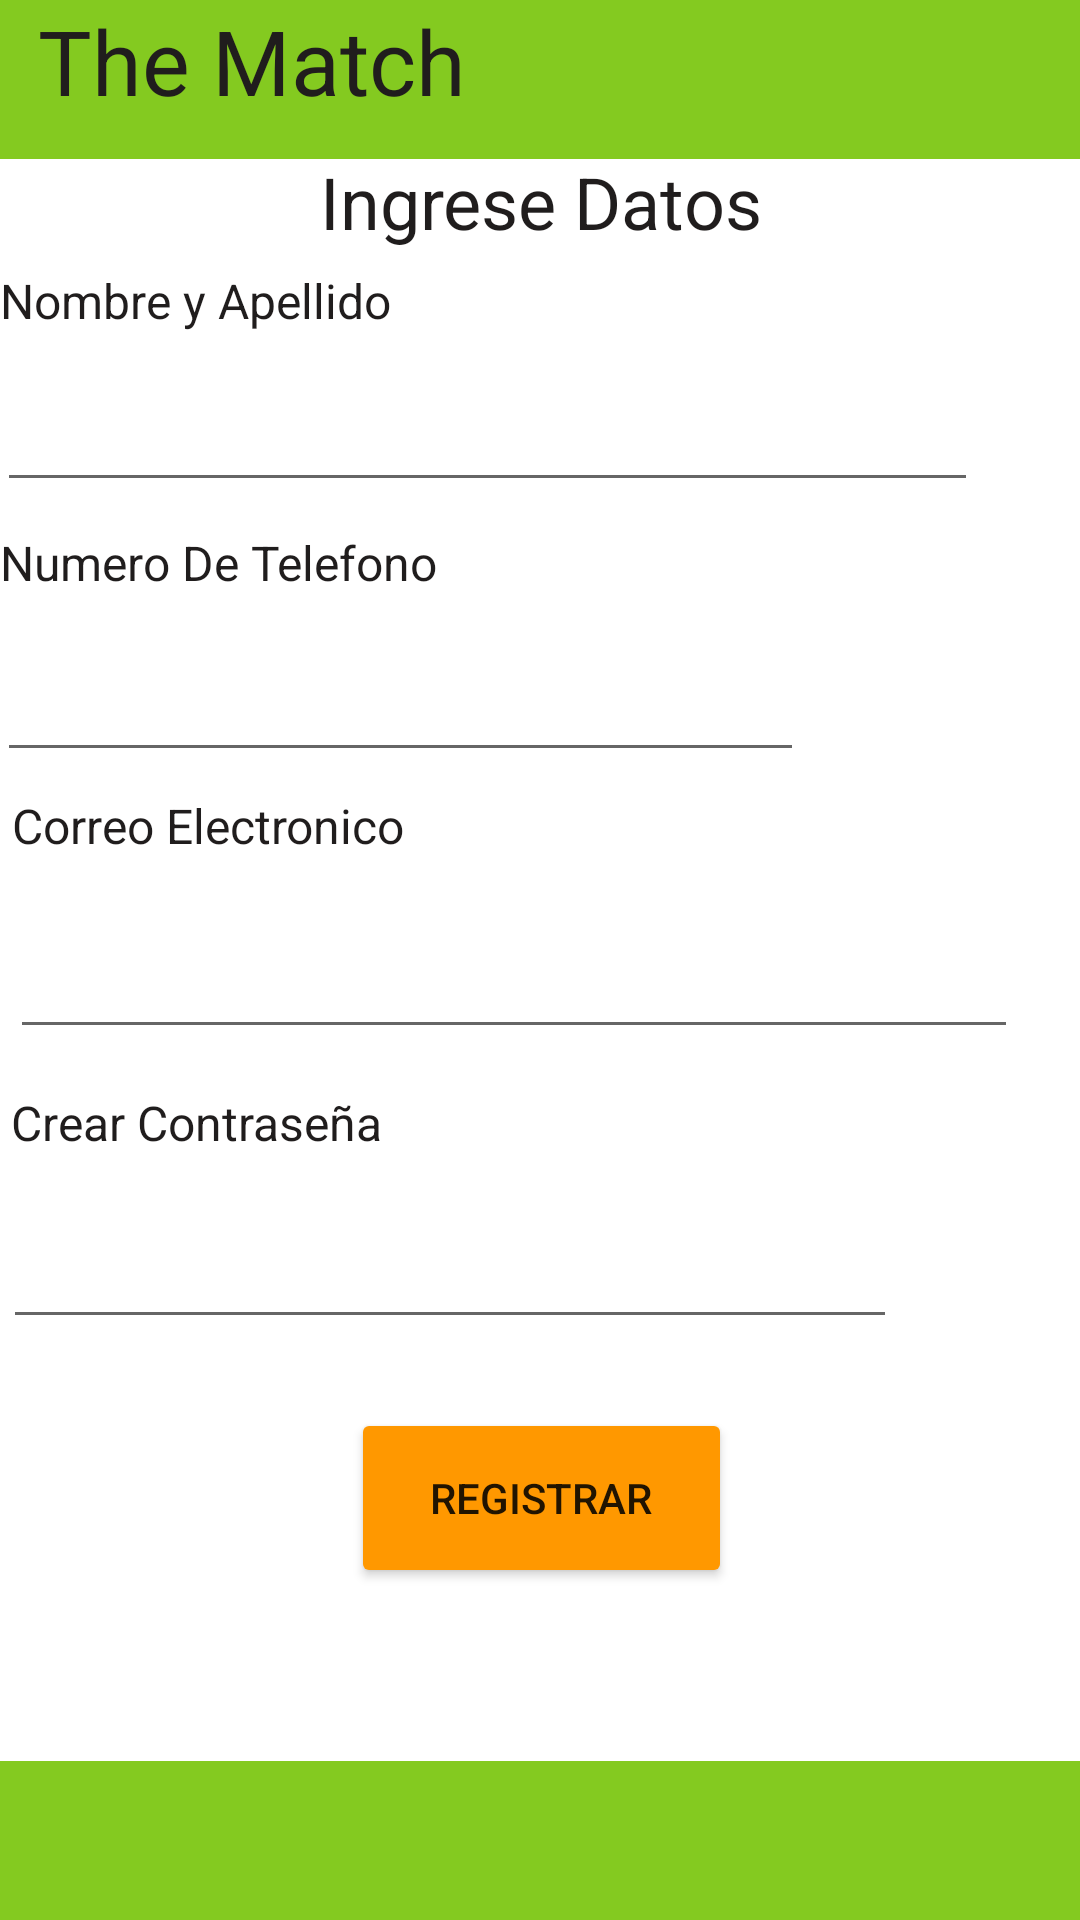

Layout XML and referenced resources for this Android screen:
<!-- AndroidManifest.xml: application theme Theme.Futbolya -->
<!-- res/layout/activity_segundo.xml -->
<?xml version="1.0" encoding="utf-8"?>
<androidx.constraintlayout.widget.ConstraintLayout xmlns:android="http://schemas.android.com/apk/res/android"
    xmlns:app="http://schemas.android.com/apk/res-auto"
    xmlns:tools="http://schemas.android.com/tools"
    android:layout_width="match_parent"
    android:layout_height="match_parent"
    tools:context=".segundoActivity">

    <androidx.constraintlayout.widget.ConstraintLayout
        android:id="@+id/constraintLayout"
        android:layout_width="395dp"
        android:layout_height="472dp"
        app:layout_constraintBottom_toBottomOf="parent"
        app:layout_constraintEnd_toEndOf="parent"
        app:layout_constraintStart_toStartOf="parent"
        app:layout_constraintTop_toTopOf="parent"
        app:layout_constraintVertical_bias="0.436">

        <TextView
            android:id="@+id/textView7"
            android:layout_width="184dp"
            android:layout_height="30dp"
            android:text="@string/tv3"
            android:textColor="#201D1D"
            android:textSize="16sp"
            app:layout_constraintBottom_toBottomOf="parent"
            app:layout_constraintEnd_toEndOf="parent"
            app:layout_constraintHorizontal_bias="0.08"
            app:layout_constraintStart_toStartOf="parent"
            app:layout_constraintTop_toTopOf="parent"
            app:layout_constraintVertical_bias="0.036" />

        <EditText
            android:id="@+id/txt_nombres"
            android:layout_width="327dp"
            android:layout_height="39dp"
            android:ems="10"
            android:inputType="text"
            app:layout_constraintBottom_toBottomOf="parent"
            app:layout_constraintEnd_toEndOf="parent"
            app:layout_constraintHorizontal_bias="0.235"
            app:layout_constraintStart_toStartOf="parent"
            app:layout_constraintTop_toTopOf="parent"
            app:layout_constraintVertical_bias="0.127" />

        <TextView
            android:id="@+id/textView9"
            android:layout_width="177dp"
            android:layout_height="31dp"
            android:text="@string/tv4"
            android:textColor="#201D1D"
            android:textSize="16sp"
            app:layout_constraintBottom_toBottomOf="parent"
            app:layout_constraintEnd_toEndOf="parent"
            app:layout_constraintHorizontal_bias="0.078"
            app:layout_constraintStart_toStartOf="parent"
            app:layout_constraintTop_toTopOf="parent"
            app:layout_constraintVertical_bias="0.234" />

        <EditText
            android:id="@+id/txt_numero"
            android:layout_width="269dp"
            android:layout_height="40dp"
            android:ems="10"
            android:inputType="text"
            app:layout_constraintBottom_toBottomOf="parent"
            app:layout_constraintEnd_toEndOf="parent"
            app:layout_constraintHorizontal_bias="0.126"
            app:layout_constraintStart_toStartOf="parent"
            app:layout_constraintTop_toTopOf="parent"
            app:layout_constraintVertical_bias="0.333" />

        <TextView
            android:id="@+id/textView10"
            android:layout_width="160dp"
            android:layout_height="29dp"
            android:text="@string/tv5"
            android:textColor="#201D1D"
            android:textSize="16sp"
            app:layout_constraintBottom_toBottomOf="parent"
            app:layout_constraintEnd_toEndOf="parent"
            app:layout_constraintHorizontal_bias="0.089"
            app:layout_constraintStart_toStartOf="parent"
            app:layout_constraintTop_toTopOf="parent"
            app:layout_constraintVertical_bias="0.431" />

        <EditText
            android:id="@+id/txt_correo"
            android:layout_width="336dp"
            android:layout_height="45dp"
            android:ems="10"
            android:inputType="text"
            app:layout_constraintBottom_toBottomOf="parent"
            app:layout_constraintEnd_toEndOf="parent"
            app:layout_constraintHorizontal_bias="0.347"
            app:layout_constraintStart_toStartOf="parent"
            app:layout_constraintTop_toTopOf="parent"
            app:layout_constraintVertical_bias="0.542" />

        <TextView
            android:id="@+id/textView11"
            android:layout_width="161dp"
            android:layout_height="28dp"
            android:text="@string/tv6"
            android:textColor="#201D1D"
            android:textSize="16sp"
            app:layout_constraintBottom_toBottomOf="parent"
            app:layout_constraintEnd_toEndOf="parent"
            app:layout_constraintHorizontal_bias="0.089"
            app:layout_constraintStart_toStartOf="parent"
            app:layout_constraintTop_toTopOf="parent"
            app:layout_constraintVertical_bias="0.653" />

        <EditText
            android:id="@+id/txt_contraseña"
            android:layout_width="298dp"
            android:layout_height="43dp"
            android:ems="10"
            android:inputType="textPassword"
            app:layout_constraintBottom_toBottomOf="parent"
            app:layout_constraintEnd_toEndOf="parent"
            app:layout_constraintHorizontal_bias="0.185"
            app:layout_constraintStart_toStartOf="parent"
            app:layout_constraintTop_toTopOf="parent"
            app:layout_constraintVertical_bias="0.769" />

        <Button
            android:id="@+id/bt_regist"
            android:layout_width="127dp"
            android:layout_height="60dp"
            android:text="@string/bt_registro"
            app:backgroundTint="#FF9800"
            app:layout_constraintBottom_toBottomOf="parent"
            app:layout_constraintEnd_toEndOf="parent"
            app:layout_constraintStart_toStartOf="parent"
            app:layout_constraintTop_toTopOf="parent"
            app:layout_constraintVertical_bias="0.961" />
    </androidx.constraintlayout.widget.ConstraintLayout>

    <TextView
        android:id="@+id/textView13"
        android:layout_width="411dp"
        android:layout_height="53dp"
        android:background="#84CA20"
        app:layout_constraintBottom_toBottomOf="@+id/textView12"
        app:layout_constraintEnd_toEndOf="parent"
        app:layout_constraintHorizontal_bias="0.0"
        app:layout_constraintStart_toStartOf="parent"
        app:layout_constraintTop_toTopOf="parent"
        app:layout_constraintVertical_bias="0.0" />

    <TextView
        android:id="@+id/textView14"
        android:layout_width="wrap_content"
        android:layout_height="wrap_content"
        android:text="The Match"
        android:textColor="#201D1D"
        android:textSize="30sp"
        app:layout_constraintBottom_toBottomOf="parent"
        app:layout_constraintEnd_toEndOf="parent"
        app:layout_constraintHorizontal_bias="0.059"
        app:layout_constraintStart_toStartOf="parent"
        app:layout_constraintTop_toTopOf="@+id/textView13"
        app:layout_constraintVertical_bias="0.0" />

    <TextView
        android:id="@+id/textView12"
        android:layout_width="411dp"
        android:layout_height="53dp"
        android:background="#84CA20"
        app:layout_constraintBottom_toBottomOf="parent"
        app:layout_constraintEnd_toEndOf="parent"
        app:layout_constraintHorizontal_bias="0.0"
        app:layout_constraintStart_toStartOf="parent" />

    <TextView
        android:id="@+id/textView6"
        android:layout_width="161dp"
        android:layout_height="33dp"
        android:text="@string/tv2"
        android:textAlignment="center"
        android:textColor="#201D1D"
        android:textSize="24sp"
        app:layout_constraintBottom_toBottomOf="parent"
        app:layout_constraintEnd_toEndOf="parent"
        app:layout_constraintStart_toStartOf="parent"
        app:layout_constraintTop_toTopOf="parent"
        app:layout_constraintVertical_bias="0.084" />

    <ImageView
        android:id="@+id/imageView"
        android:layout_width="52dp"
        android:layout_height="51dp"
        app:layout_constraintBottom_toBottomOf="parent"
        app:layout_constraintEnd_toEndOf="parent"
        app:layout_constraintHorizontal_bias="0.955"
        app:layout_constraintStart_toStartOf="parent"
        app:layout_constraintTop_toTopOf="parent"
        app:layout_constraintVertical_bias="0.002"
        app:srcCompat="@drawable/jugador_de_futbol" />

</androidx.constraintlayout.widget.ConstraintLayout>
<!-- resources referenced by this layout -->
<resources>
  <string name="bt_registro">Registrar</string>
  <string name="tv2">Ingrese Datos</string>
  <string name="tv3">Nombre y Apellido</string>
  <string name="tv4">Numero De Telefono</string>
  <string name="tv5">Correo Electronico</string>
  <string name="tv6">Crear Contraseña</string>
  <style name="Theme.Futbolya" parent="Theme.MaterialComponents.DayNight.DarkActionBar">
          
          <item name="colorPrimary">@color/purple_500</item>
          <item name="colorPrimaryVariant">@color/purple_700</item>
          <item name="colorOnPrimary">@color/white</item>
          
          <item name="colorSecondary">@color/teal_200</item>
          <item name="colorSecondaryVariant">@color/teal_700</item>
          <item name="colorOnSecondary">@color/black</item>
          
          <item name="android:statusBarColor" tools:targetApi="l">?attr/colorPrimaryVariant</item>
          
      </style>
  <color name="purple_500">#419f00</color>
  <color name="purple_700">#FF018786</color>
  <color name="white">#FFFFFFFF</color>
  <color name="teal_200">#FF000000</color>
  <color name="teal_700">#FF018786</color>
  <color name="black">#FF000000</color>
</resources>
